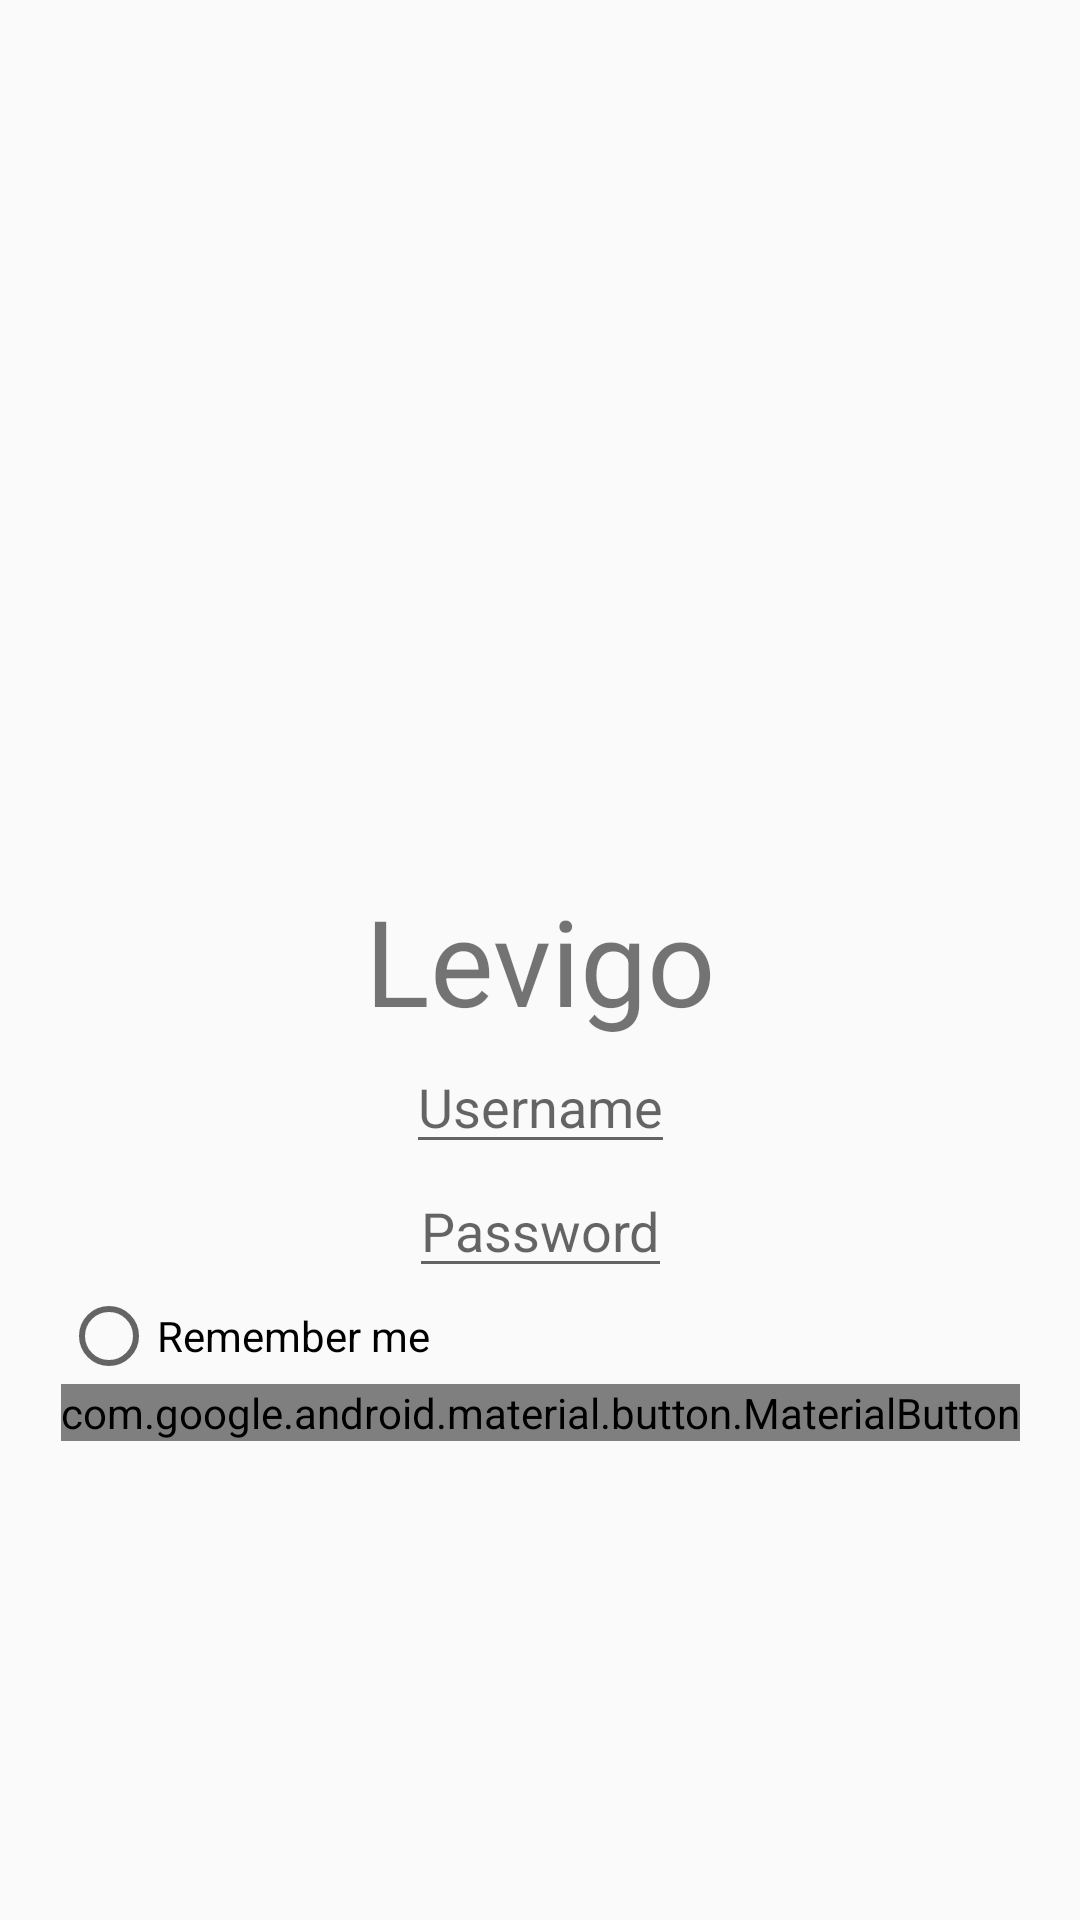

The Android layout XML behind this screen, and the referenced resources:
<!-- AndroidManifest.xml: application theme AppTheme -->
<!-- res/layout/activity_login.xml -->
<?xml version="1.0" encoding="utf-8"?>
<androidx.constraintlayout.widget.ConstraintLayout xmlns:android="http://schemas.android.com/apk/res/android"
    android:layout_width="match_parent"
    android:layout_height="match_parent"
    xmlns:app="http://schemas.android.com/apk/res-auto">
    <TextView
        android:id="@+id/login_title"
        android:layout_width="wrap_content"
        android:layout_height="wrap_content"
        android:text="@string/levigo"
        android:textSize="40dp"
        app:layout_constraintTop_toTopOf="parent"
        app:layout_constraintBottom_toBottomOf="parent"
        app:layout_constraintStart_toStartOf="parent"
        app:layout_constraintEnd_toEndOf="parent"/>
    <LinearLayout
        android:layout_width="wrap_content"
        android:layout_height="wrap_content"
        android:orientation="vertical"
        app:layout_constraintTop_toBottomOf="@id/login_title"
        app:layout_constraintStart_toStartOf="parent"
        app:layout_constraintEnd_toEndOf="parent" >
        <com.google.android.material.textfield.TextInputEditText
            android:layout_width="wrap_content"
            android:layout_height="wrap_content"
            android:layout_gravity="center"
            android:hint="Username"/>
        <com.google.android.material.textfield.TextInputEditText
            android:layout_width="wrap_content"
            android:layout_height="wrap_content"
            android:layout_gravity="center"
            android:hint="Password"/>
        <com.google.android.material.radiobutton.MaterialRadioButton
            android:layout_width="wrap_content"
            android:layout_height="wrap_content"
            android:text="Remember me"/>
        <com.google.android.material.button.MaterialButton
            android:layout_width="wrap_content"
            android:layout_height="wrap_content"
            android:background="?attr/selectableItemBackground"
            android:text="Forgot your password?"/>
    </LinearLayout>
</androidx.constraintlayout.widget.ConstraintLayout>
<!-- resources referenced by this layout -->
<resources>
  <string name="levigo">Levigo</string>
  <style name="AppTheme" parent="Theme.AppCompat.Light.NoActionBar">
          
          <item name="colorPrimary">@color/colorPrimary</item>
          <item name="colorPrimaryDark">@color/colorPrimaryDark</item>
          <item name="colorAccent">@color/colorAccent</item>
      </style>
  <color name="colorPrimary">#ff8000</color>
  <color name="colorPrimaryDark">#000000</color>
  <color name="colorAccent">#cc6000</color>
</resources>
